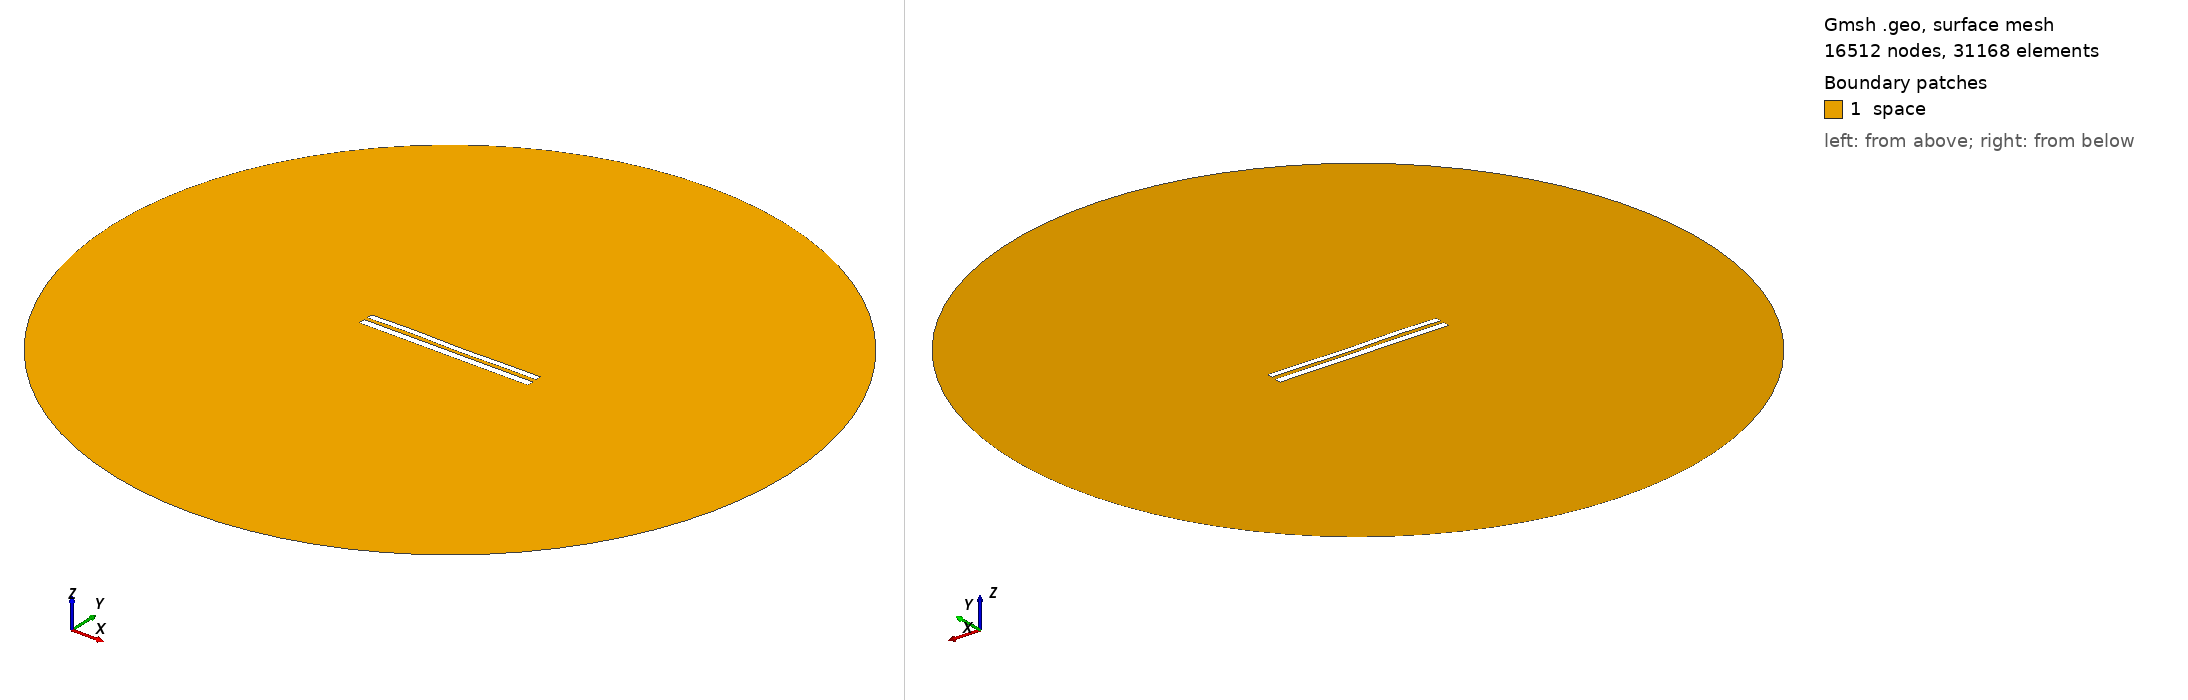

Gmsh geometry script, surface-meshed: 16512 nodes, 31168 surface elements. Boundary patches (legend numbers): 1 space. Left view from above one corner, right view from below the opposite corner. Legend entries are the model's physical surfaces. The drawing asked Gmsh for element sizes between 1% and 20% of the model's largest extent; the script's own settings can give other sizes.

=== 1044.geo (drawn) ===
//---------------------------------------
// Geometry kernel
//---------------------------------------

SetFactory("OpenCASCADE");



//---------------------------------------
// Parameters of the geometry
//---------------------------------------

// Overetch of the upper plate
overetch = 0.25;

// Distance between the plates
distance = 2.0;

// Discretization over the x axis (for the deformation)
nx = 50; 

// Length of the plate
L = 100 - overetch; 

// Number of modes
n = 4; 

// 1st mode coefficient
coeff(1) = 0.15;
beta(1) = 0.596864 * 3.1415926535 / L;

// 2nd mode coefficient
coeff(2) = 0.0;
beta(2) = 1.49418 * 3.1415926535 / L;

// 3rd mode coefficient
coeff(3) = 0.15;
beta(3) = 2.50025 * 3.1415926535 / L;

// 4th mode coefficient
coeff(4) = 0.15;
beta(4) = 3.49999 * 3.1415926535 / L;



//---------------------------------------
// Upper plate (deformed rectangle)
//---------------------------------------

// Coordiantes of the upper plate
xmin = -50;
xmax = 50 - overetch;

// Height of the upper plate
yheight = 4 - 2 * overetch;

// Indexes of the points
UpperID[] = {};
LowerID[] = {};
LeftID[] = {};
RightID[] = {};

// Point index
p = 1;

// Horizontal edges
For i In {1:nx}
    x = xmin + (i-1)*(xmax - xmin)/(nx-1);

    y_bottom = distance / 2 + overetch;
    For j In {1:n}
        C = (Cosh(beta(j)*L) + Cos(beta(j)*L)) / (Sinh(beta(j)*L) + Sin(beta(j)*L));
        y_bottom  = y_bottom + coeff(j) * (Cosh(beta(j)*(x+50)) - Cos(beta(j)*(x+50)) - C * (Sinh(beta(j)*(x+50)) - Sin(beta(j)*(x+50))));
    EndFor

    y_top = y_bottom + yheight;

    Point(p) = {x, y_top, 0, 1.0};
    UpperID[i] = p;
    p = p + 1;

    Point(p) = {x, y_bottom, 0, 1.0};
    LowerID[i] = p;
    p = p + 1;
EndFor

// Create point lists
UpperPts[] = {}; LowerPts[] = {};
For i In {1:nx}
  UpperPts[] += {UpperID[i]};
  LowerPts[] += {LowerID[i]};
EndFor

// Build splines
Spline(1) = {UpperPts[]};
Spline(2) = {LowerPts[]};
Line(3) = {LowerPts[nx-1], UpperPts[nx-1]};
Line(4) = {LowerPts[0], UpperPts[0]};

// Build the plane surface
Curve Loop(1) = {2, 3, -1, -4};
Plane Surface(1) = {1};



//---------------------------------------
// Lower plate (rectangle)
//---------------------------------------

// Vertices
Point(1001) = {-50, -1, 0, 1.0};
Point(1002) = { 50, -1, 0, 1.0};
Point(1003) = { 50,  -5, 0, 1.0};
Point(1004) = {-50,  -5, 0, 1.0};

// Edges
Line(5) = {1001, 1002};
Line(6) = {1002, 1003};
Line(7) = {1003, 1004};
Line(8) = {1004, 1001};

// Plane surface
Line Loop(2) = {5, 6, 7, 8};
Plane Surface(2) = {2}; 



//---------------------------------------
// Outer (fictious) boundary
//---------------------------------------

// Points
Point(1005) = {0, 0, 0};       // Center
Point(1006) = {200, 0, 0};     // Start point
Point(1007) = {0, 200, 0};     // 90 degrees
Point(1008) = {-200, 0, 0};    // 180 degrees
Point(1009) = {0, -200, 0};    // 270 degrees

// Circle arcs (each needs start, center, end)
Circle(9) = {1006, 1005, 1007};
Circle(10) = {1007, 1005, 1008};
Circle(11) = {1008, 1005, 1009};
Circle(12) = {1009, 1005, 1006};

// Plane surface for the entire domain
Curve Loop(3) = {9, 10, 11, 12};
Surface(3) = {3};

// Subtract the plates from the whole domain to obtain the actual domain where we want to solve the equations
BooleanDifference{ Surface{3}; Delete; }{ Surface{1}; Surface{2}; Delete; }




//---------------------------------------
// Transfinite Lines/Curves
//---------------------------------------

// Set the number of points on the boundaries
r = 12;
d = 0.15;

// Plates
Transfinite Curve {1} = 50*r/4 Using Progression 1;
Transfinite Line {2} = 50*r Using Progression 1;
Transfinite Curve {3, 4} = 2*r Using Progression 1+d;
Transfinite Line {5} = 50*r Using Progression 1;
Transfinite Line {7} = 50*r/4 Using Progression 1;
Transfinite Line {6} = 2*r Using Progression 1+d;
Transfinite Line {8} = 2*r Using Progression 1-d;

// Outer boundary
Transfinite Line {9, 10, 11, 12} = 20 Using Progression 1;



//---------------------------------------
// Physical groups
//---------------------------------------                

// Physical curves (boundaries)
Physical Line("force_segment", 10) = {2};
Physical Line("upper_plate", 11) = {1, 3, 4};
Physical Line("lower_plate", 12) = {5, 6, 7, 8};
Physical Line("boundary", 20) = {9, 10, 11, 12};

// Physical Surfaces
Physical Surface("space", 30) = {3};



//---------------------------------------
// 6. Generate the Mesh
//---------------------------------------

// 2D mesh generation
Mesh 2;
